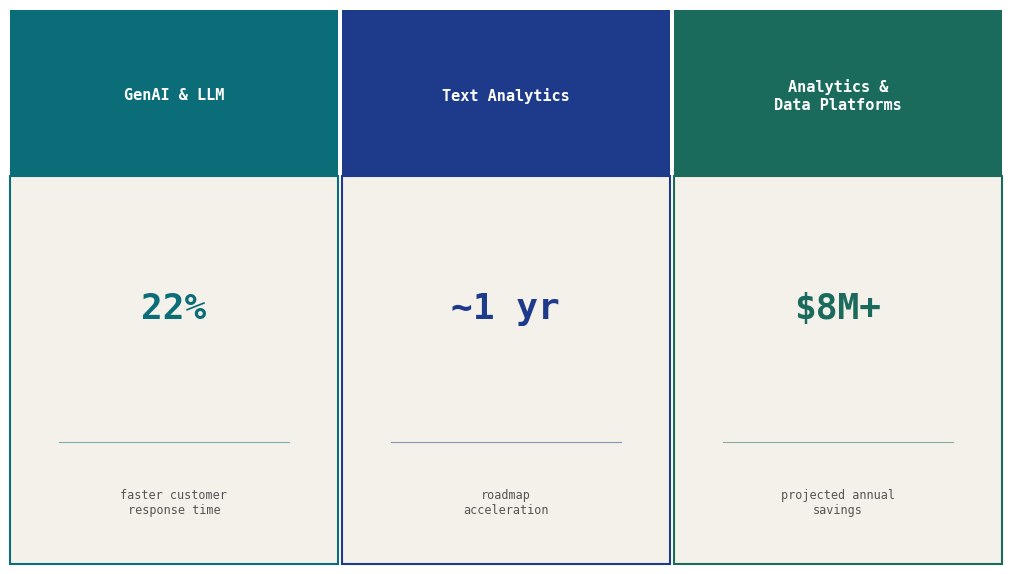

Generate this figure with matplotlib: (Note: this script raises an exception after producing the figure.)
"""Generate Industry & Consulting card image: clean three-panel outcomes visual."""
import matplotlib
matplotlib.use("Agg")
import matplotlib.pyplot as plt
import matplotlib.patches as mpatches

ACCENT = "#0b6d78"
DARK   = "#1e3a8a"
MID    = "#1a6b5c"
BG     = "white"
PANEL  = "#f4f1ea"

panels = [
    {
        "color":  ACCENT,
        "title":  "GenAI & LLM",
        "metric": "22%",
        "sub":    "faster customer\nresponse time",
    },
    {
        "color":  DARK,
        "title":  "Text Analytics",
        "metric": "~1 yr",
        "sub":    "roadmap\nacceleration",
    },
    {
        "color":  MID,
        "title":  "Analytics &\nData Platforms",
        "metric": "$8M+",
        "sub":    "projected annual\nsavings",
    },
]

fig, axes = plt.subplots(1, 3, figsize=(10, 5.625))  # exactly 16:9
fig.patch.set_facecolor(BG)

for ax, p in zip(axes, panels):
    ax.set_facecolor(BG)
    ax.set_xlim(0, 1)
    ax.set_ylim(0, 1)
    ax.axis("off")

    # Coloured header bar (top 30%)
    header = mpatches.FancyBboxPatch(
        (0, 0.70), 1, 0.30,
        boxstyle="square,pad=0",
        facecolor=p["color"], edgecolor="none",
        transform=ax.transAxes, clip_on=False
    )
    ax.add_patch(header)
    ax.text(0.5, 0.845, p["title"],
            ha="center", va="center",
            fontsize=11, fontweight="bold", color="white",
            fontfamily="monospace", transform=ax.transAxes,
            multialignment="center")

    # Body panel (bottom 70%)
    body = mpatches.FancyBboxPatch(
        (0, 0), 1, 0.70,
        boxstyle="square,pad=0",
        facecolor=PANEL, edgecolor=p["color"], linewidth=1.5,
        transform=ax.transAxes, clip_on=False
    )
    ax.add_patch(body)

    # Large metric
    ax.text(0.5, 0.46, p["metric"],
            ha="center", va="center",
            fontsize=26, fontweight="bold", color=p["color"],
            fontfamily="monospace", transform=ax.transAxes)

    # Thin divider
    ax.plot([0.15, 0.85], [0.22, 0.22],
            color=p["color"], lw=0.8, alpha=0.5,
            transform=ax.transAxes, clip_on=False)

    # Sub-label
    ax.text(0.5, 0.11, p["sub"],
            ha="center", va="center",
            fontsize=8.5, color="#555",
            fontfamily="monospace", transform=ax.transAxes,
            multialignment="center")

plt.tight_layout(pad=0.3)
out = "/Users/madhurimanath/Documents/projects/madhurima-nath.github.io/related_files/industry_card.png"
plt.savefig(out, dpi=160, bbox_inches="tight", facecolor=BG)
print(f"Saved: {out}")
